Run: headless pygame with SDL's dummy video driver; simulated clock (each Clock.tick advances the game by its frame time, no real sleeping); random seed 0; keys injected as events and as key.get_pressed() state; no mouse input.
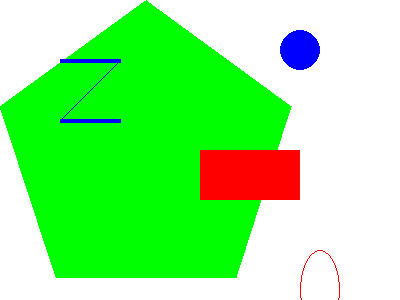
Frame 1 of 4 · flips 1–60 · no input
Frame 2 of 4 · flips 61–180 · tapped SPACE, RETURN · held RIGHT (→), D · screen unchanged from frame 1, image omitted
Frame 3 of 4 · flips 181–300 · held DOWN (↓), S · screen unchanged from frame 2, image omitted
Frame 4 of 4 · flips 301–420 · held LEFT (←), A, UP (↑), W · screen unchanged from frame 3, image omitted

The pygame program that drew these frames:

import sys
import pygame

from pygame.locals import *

# initialize the pygame module
pygame.init()
DISPLAYSURF = pygame.display.set_mode((400,300))
pygame.display.set_caption("Drawing")

# colors
BLACK = ( 0, 0, 0)
WHITE = (255, 255, 255)
RED = (255, 0, 0)
GREEN = ( 0, 255, 0)
BLUE = ( 0, 0, 255)

# draw on the surface object
DISPLAYSURF.fill(WHITE)

pygame.draw.polygon(DISPLAYSURF, GREEN, ((146, 0), (291, 106), (236, 277), 
(56, 277), (0, 106)))
pygame.draw.line(DISPLAYSURF, BLUE, (60, 60), (120, 60), 4)
pygame.draw.line(DISPLAYSURF, BLUE, (120, 60), (60, 120))
pygame.draw.line(DISPLAYSURF, BLUE, (60, 120), (120, 120), 4)
pygame.draw.circle(DISPLAYSURF, BLUE, (300, 50), 20, 0)
pygame.draw.ellipse(DISPLAYSURF, RED, (300, 250, 40, 80), 1)
pygame.draw.rect(DISPLAYSURF, RED, (200, 150, 100, 50))

while True:
    for event in pygame.event.get():
        if event.type == QUIT:
            pygame.quit()
            sys.exit()
    pygame.display.update()
